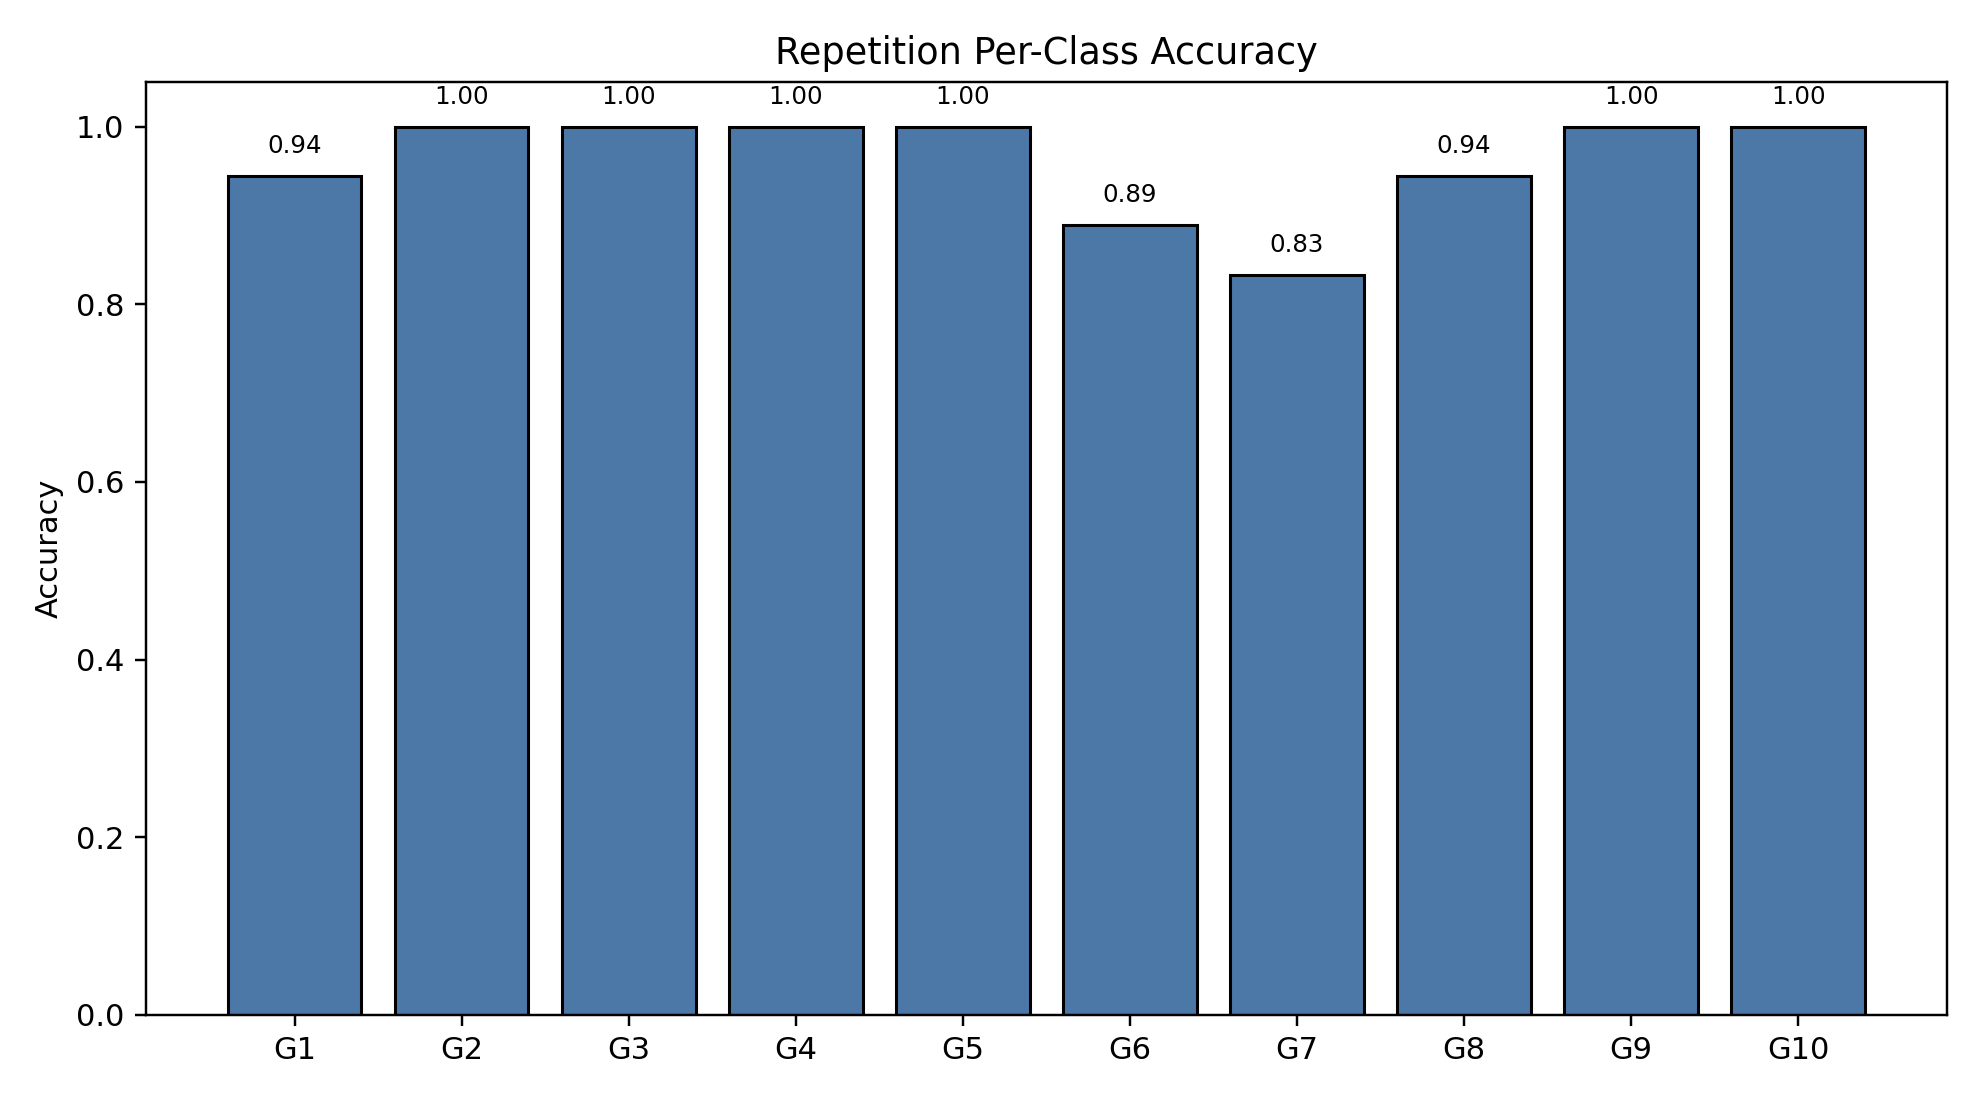

The data file committed next to this chart (first rows):
class_index, gesture_id, support, correct, accuracy
0, 1, 18, 17, 0.9444
1, 2, 18, 18, 1.0
2, 3, 18, 18, 1.0
3, 4, 18, 18, 1.0
4, 5, 18, 18, 1.0
5, 6, 18, 16, 0.8889
6, 7, 18, 15, 0.8333
7, 8, 18, 17, 0.9444
8, 9, 18, 18, 1.0
9, 10, 18, 18, 1.0
